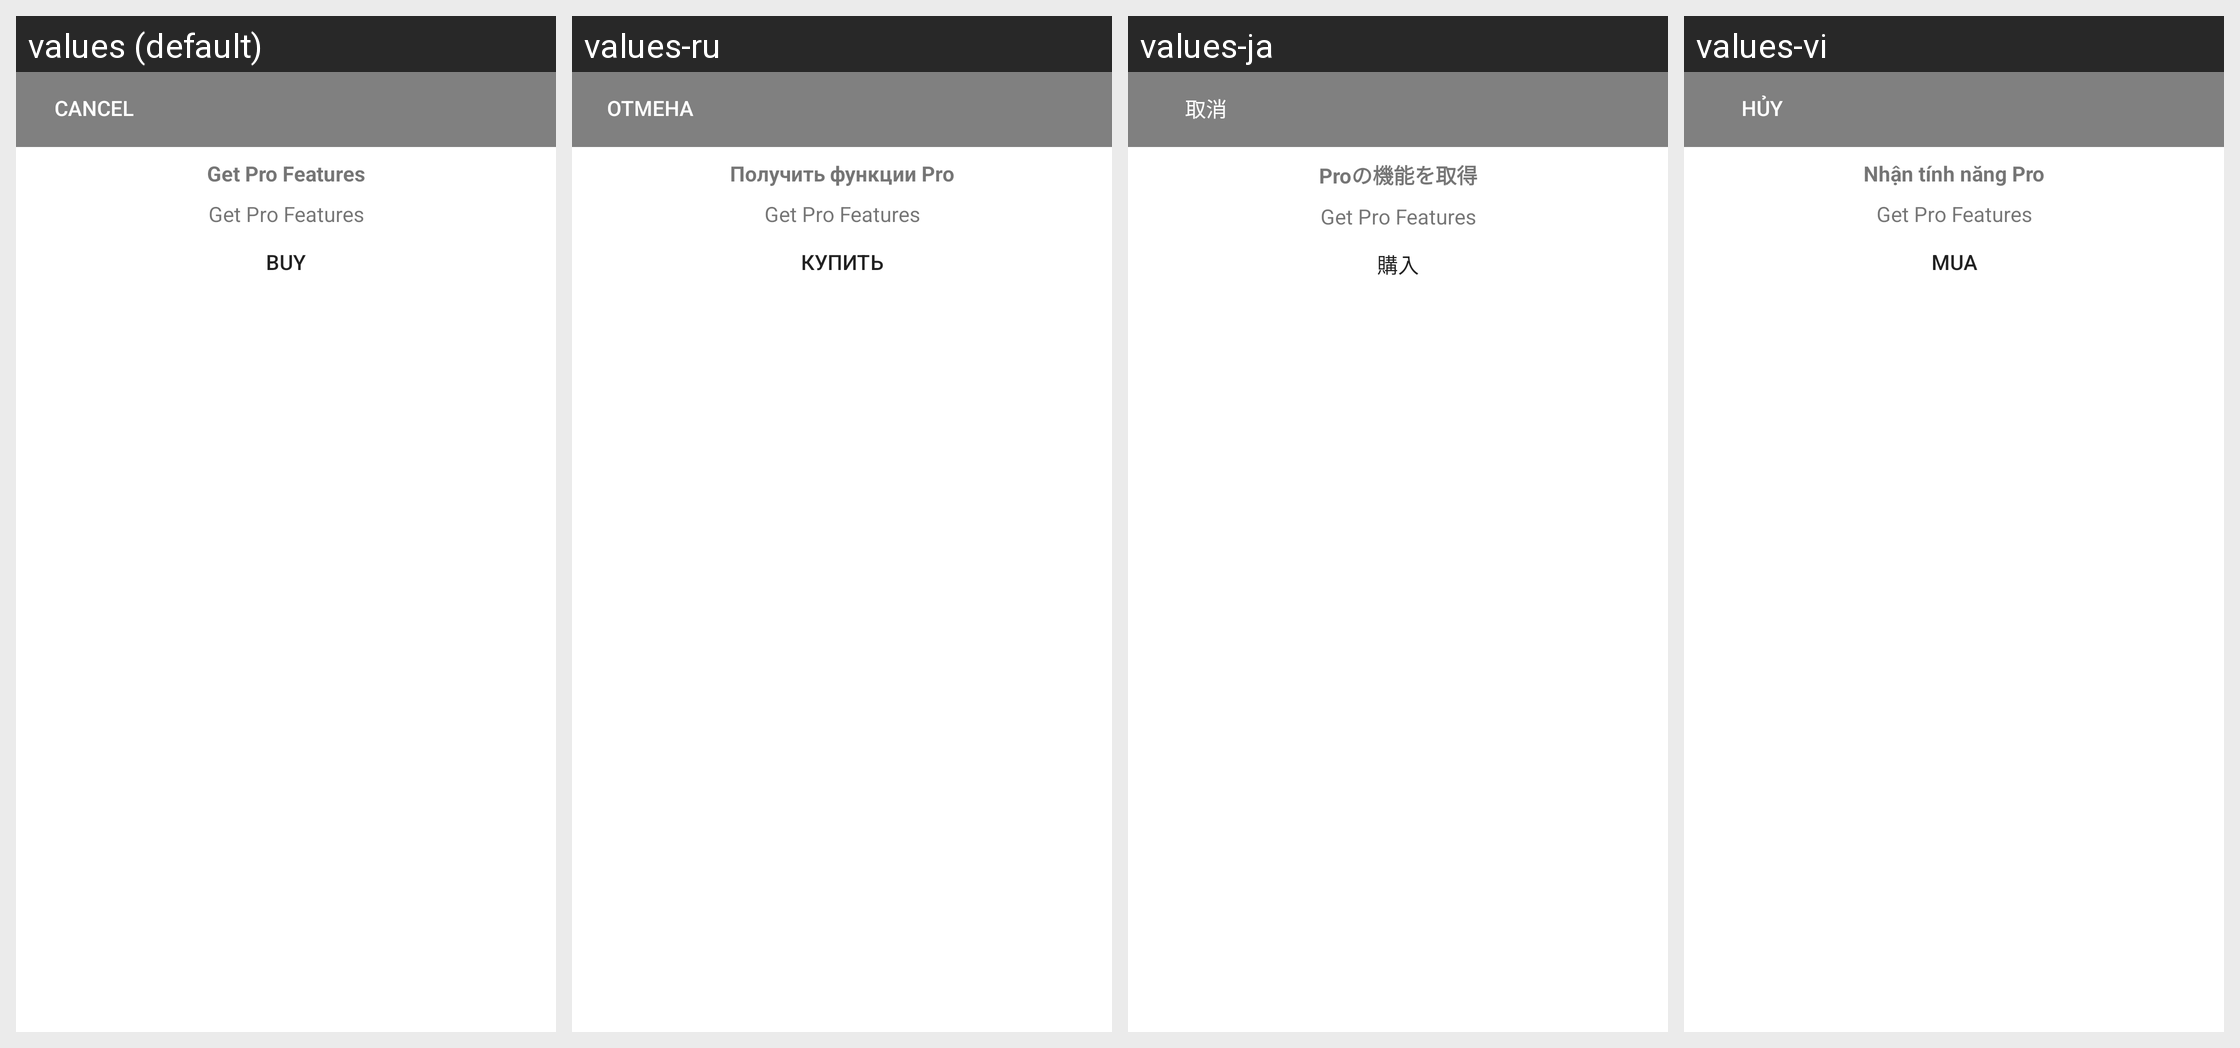

The same Android screen rendered under several of its app's locales, left to right. List the strings drawn on it with the default value and each locale's translation.
Android screen res/layout/activity_iap.xml rendered under 4 locales, left to right: values (default), values-ru, values-ja, values-vi. Device: Nexus 5 (rendered at 1080×1920; each locale shown at half size, 540×960, under a caption strip naming it); theme AppTheme.
Other locales in the repository, not shown: values-de, values-es, values-fr, values-it, values-ko, values-pt, values-zh.
Strings drawn on this screen, with the default value and each locale's value (text and hints the layout hard-codes, and strings that could not be matched under every locale, appear in the picture but are not listed):

Cancel
  values: Cancel
  values-ru: Отмена
  values-ja: 取消
  values-vi: Hủy

BuyPro
  values: Buy
  values-ru: купить
  values-ja: 購入
  values-vi: Mua

PRO_VERSION
  values: Get Pro Features
  values-ru: Получить функции Pro
  values-ja: Proの機能を取得
  values-vi: Nhận tính năng Pro
